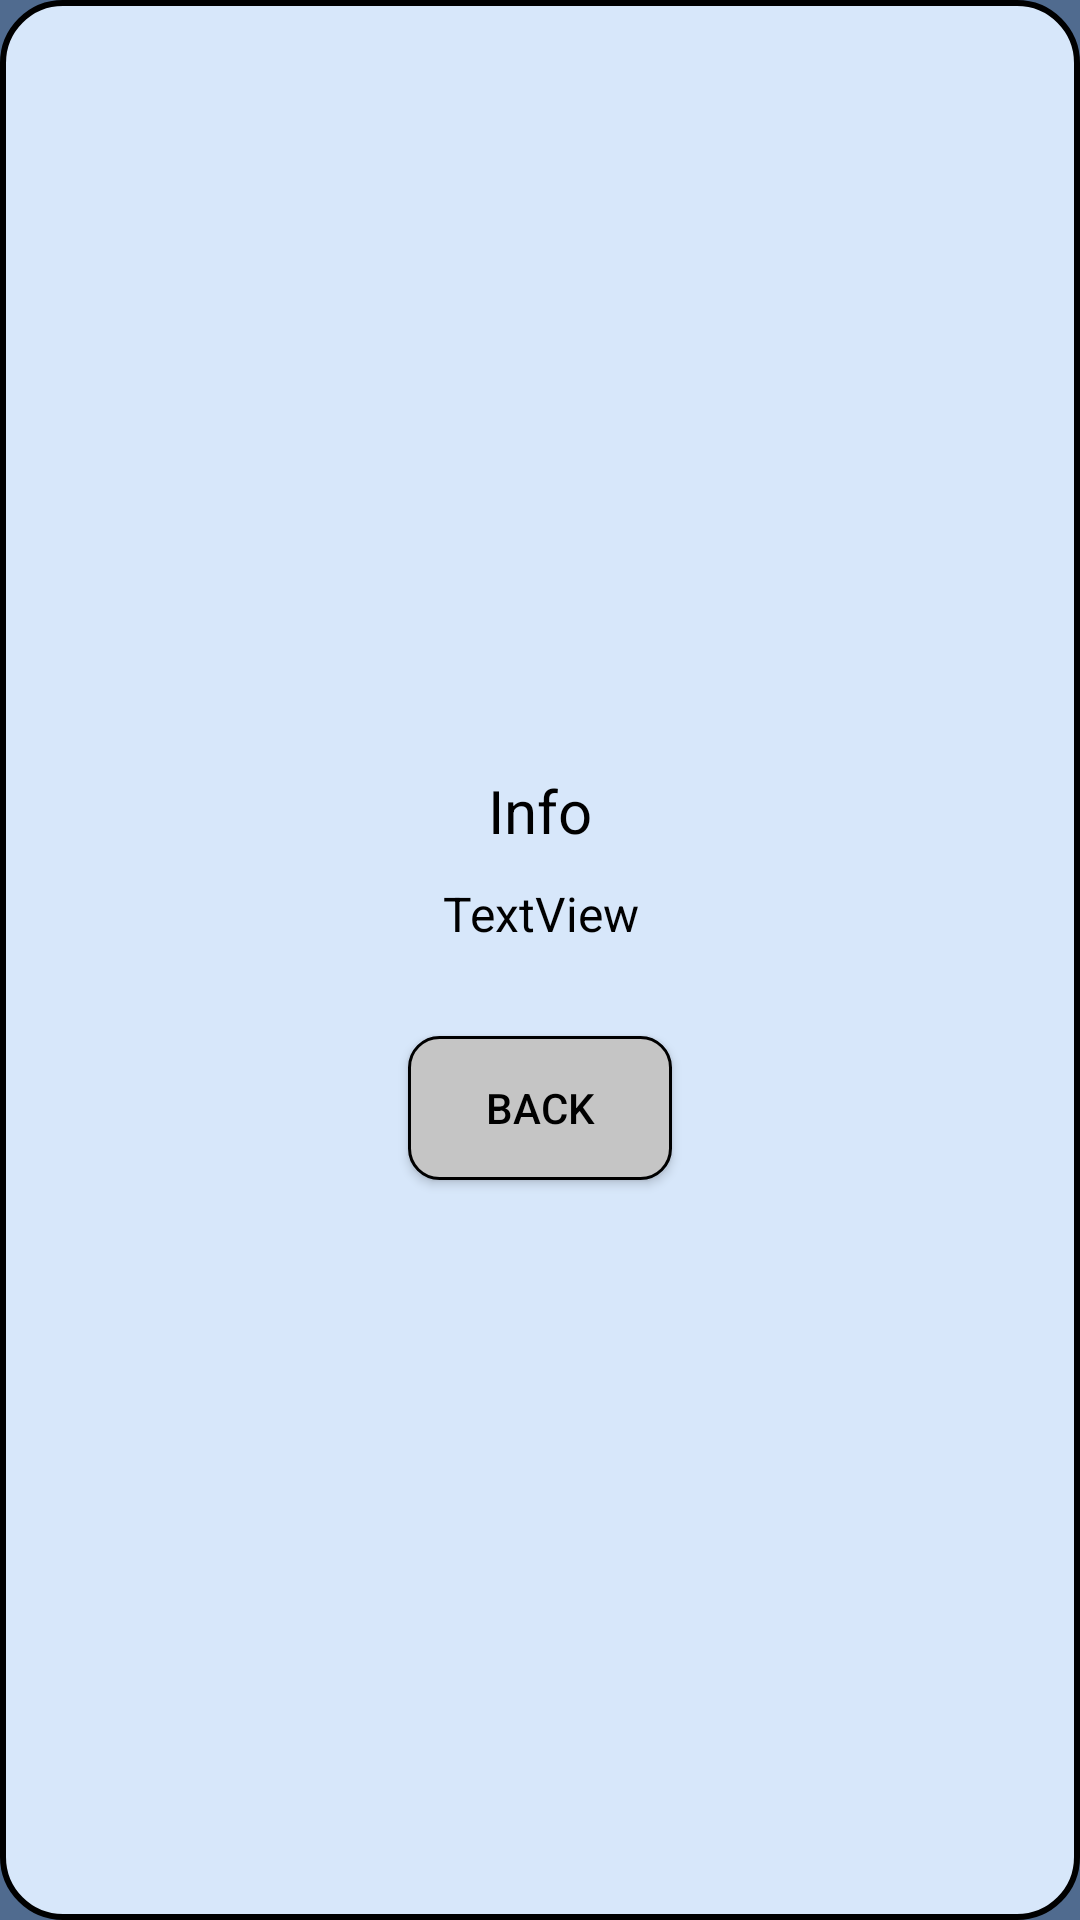

Write the Android layout XML for this screen, with the resource values it uses.
<!-- AndroidManifest.xml: application theme Theme.RPGDA -->
<!-- res/layout/popup_window.xml -->
<?xml version="1.0" encoding="utf-8"?>

<LinearLayout xmlns:android="http://schemas.android.com/apk/res/android"
    xmlns:app="http://schemas.android.com/apk/res-auto"
    xmlns:tools="http://schemas.android.com/tools"
    android:layout_width="match_parent"
    android:layout_height="match_parent"
    android:orientation="vertical"
    android:gravity="center_vertical|center_horizontal">

    <LinearLayout
        android:layout_width="match_parent"
        android:layout_height="match_parent"
        android:background="@drawable/popup_info_setting"
        android:gravity="center_vertical|center_horizontal"
        android:orientation="vertical">

        <TextView
            android:id="@+id/textView3"
            android:layout_width="wrap_content"
            android:layout_marginTop="10dp"
            android:layout_height="wrap_content"
            android:text="Info"
            android:textColor="@color/black"
            android:textSize="20sp" />

        <TextView
            android:id="@+id/tvMenuInfo"
            android:layout_width="wrap_content"
            android:layout_height="wrap_content"
            android:layout_marginHorizontal="10dp"
            android:layout_marginTop="10dp"
            android:layout_marginBottom="20dp"
            android:text="TextView"
            android:gravity="center_horizontal"
            android:textColor="@color/black"
            android:textSize="16sp" />

        <Button
            android:id="@+id/popupBackButtonMenu"
            android:layout_width="wrap_content"
            android:background="@drawable/popup_menu_buttons"
            android:layout_height="wrap_content"
            android:layout_marginTop="10sp"
            android:text="Back"
            android:textColor="@color/black"/>


    </LinearLayout>
</LinearLayout>
<!-- resources referenced by this layout -->
<resources>
  <color name="black">#FF000000</color>
  <!-- drawable popup_info_setting (drawable) -->
  <?xml version="1.0" encoding="utf-8"?>
  
  <shape xmlns:android="http://schemas.android.com/apk/res/android">
      <solid android:color="@color/popup_info_setting" />
      <corners android:radius="20dp" />
      <stroke android:width="2dp" android:color="@color/black" />
  </shape>
  <!-- drawable popup_menu_buttons (drawable) -->
  <?xml version="1.0" encoding="utf-8"?>
  
  <shape xmlns:android="http://schemas.android.com/apk/res/android">
      <solid android:color="@color/button_choice_light_gray" />
      <corners android:radius="10dp" />
      <stroke android:width="1dp" android:color="@color/black" />
  </shape>
  <style name="Theme.RPGDA" parent="Theme.AppCompat.Light.NoActionBar">
          
          <item name="colorPrimary">@color/background_dark_blue</item>
          <item name="colorPrimaryVariant">@color/blue_dark</item>
          <item name="colorOnPrimary">@color/blue_light</item>
          
          <item name="colorSecondary">@color/teal_200</item>
          <item name="colorSecondaryVariant">@color/teal_700</item>
          <item name="colorOnSecondary">@color/black</item>
          
          <item name="android:statusBarColor" tools:targetApi="l">?attr/colorPrimaryVariant</item>
          
          <item name="android:windowBackground">@color/background_dark_blue</item>
      </style>
  <color name="popup_info_setting">#D7E7FA</color>
  <color name="button_choice_light_gray">#C5C5C5</color>
  <color name="background_dark_blue">#506B8F</color>
  <color name="blue_dark">#6997CC</color>
  <color name="blue_light">#CEFBFF</color>
  <color name="teal_200">#FF03DAC5</color>
  <color name="teal_700">#FF018786</color>
</resources>
